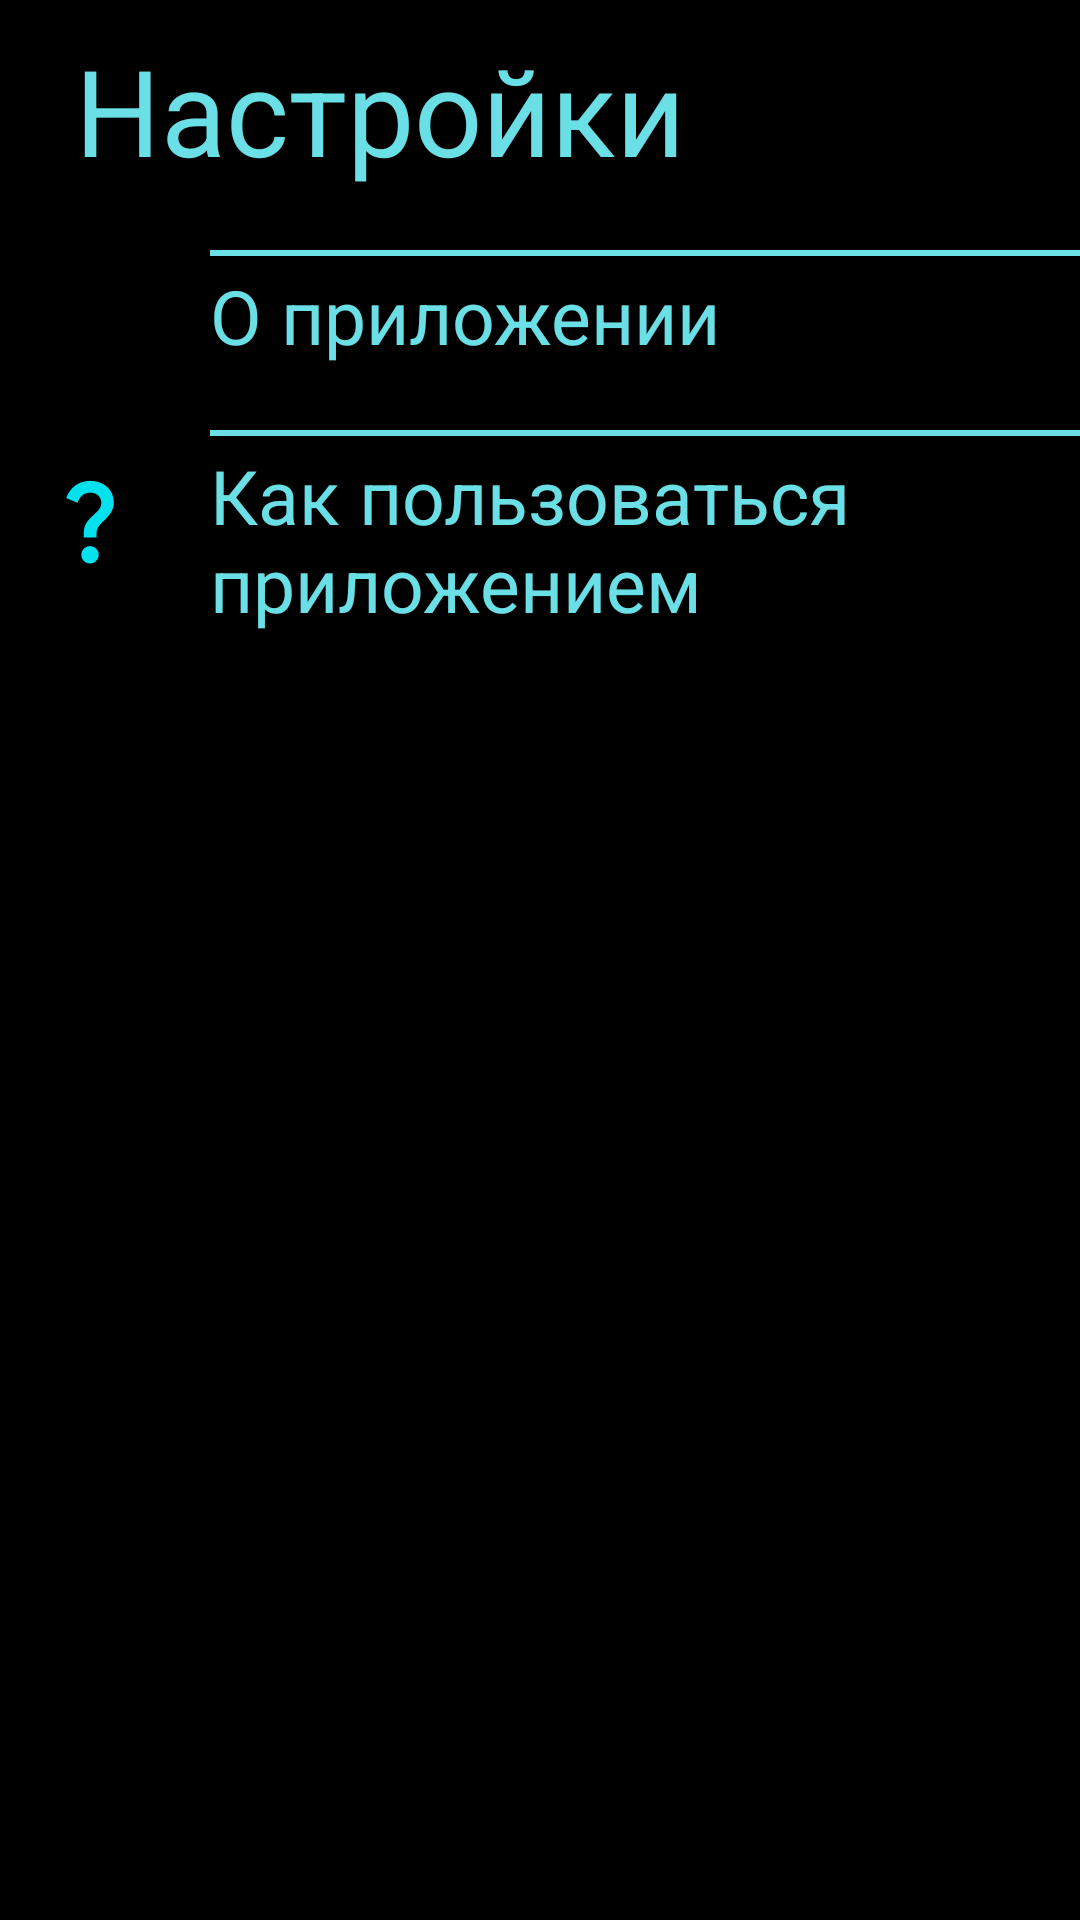

Here is an Android app screen rendered from its layout file. Give the layout XML and the strings, colors and styles it references.
<!-- AndroidManifest.xml: application theme AppTheme -->
<!-- res/layout/fragment_settings.xml -->
<?xml version="1.0" encoding="utf-8"?>
<LinearLayout xmlns:android="http://schemas.android.com/apk/res/android"
    xmlns:app="http://schemas.android.com/apk/res-auto"
    xmlns:tools="http://schemas.android.com/tools"
    android:background="@color/black"
    android:layout_width="match_parent"
    android:layout_height="match_parent"
    tools:context=".SettingsFragment"
    android:orientation="vertical">

  <TextView
      android:layout_width="match_parent"
      android:layout_height="wrap_content"
      android:text="Настройки"
      android:textColor="@color/color2"
      android:layout_marginLeft="25dp"
      android:layout_marginTop="10dp"
      android:textSize="40sp" />
  <LinearLayout
      android:layout_marginTop="20dp"
      android:layout_width="match_parent"
      android:layout_height="wrap_content"
      android:orientation="horizontal">

    <ImageView
        android:id="@+id/about_app"
        android:layout_width="60dp"
        android:layout_height="60dp"
        android:src="@drawable/ic_about_app_foreground" />

    <TextView
        android:layout_width="match_parent"
        android:layout_height="wrap_content"
        android:text="О приложении"
        android:textColor="@color/color2"
        android:layout_marginLeft="10dp"
        android:textSize="25sp"
        android:id="@+id/settings_about_app"
        android:background="@drawable/list_item_border"
        android:layout_marginBottom="10dp"/>
  </LinearLayout>
  <LinearLayout
      android:layout_width="match_parent"
      android:layout_height="wrap_content"
      android:orientation="horizontal">
    <ImageView
        android:id="@+id/how_to_play"
        android:layout_width="60dp"
        android:layout_height="60dp"
        android:src="@drawable/ic_how_to_play_foreground" />

    <TextView
        android:id="@+id/how_to_use_app"
        android:layout_width="match_parent"
        android:layout_height="wrap_content"
        android:text="Как пользоваться приложением"
        android:textColor="@color/color2"
        android:layout_marginLeft="10dp"
        android:textSize="25sp"
        android:background="@drawable/list_item_border"
        />
  </LinearLayout>



</LinearLayout>
<!-- resources referenced by this layout -->
<resources>
  <color name="black">#FF000000</color>
  <color name="color2">#EE73EFF6</color>
  <!-- drawable ic_about_app_foreground (drawable) -->
  <vector xmlns:android="http://schemas.android.com/apk/res/android"
      android:width="108dp"
      android:height="108dp"
      android:viewportWidth="24"
      android:viewportHeight="24"
      android:tint="@color/black">
    <group android:scaleX="0.58"
        android:scaleY="0.58"
        android:translateX="5.04"
        android:translateY="5.04">
      <path
          android:fillColor="@android:color/white"
          android:pathData="M12,2C6.48,2 2,6.48 2,12s4.48,10 10,10 10,-4.48 10,-10S17.52,2 12,2zM13,17h-2v-6h2v6zM13,9h-2L11,7h2v2z"/>
    </group>
  </vector>
  <!-- drawable ic_how_to_play_foreground (drawable) -->
  <vector xmlns:android="http://schemas.android.com/apk/res/android"
      android:width="108dp"
      android:height="108dp"
      android:viewportWidth="24"
      android:viewportHeight="24"
      android:tint="#03E1EF">
    <group android:scaleX="0.58"
        android:scaleY="0.58"
        android:translateX="5.04"
        android:translateY="5.04">
      <path
          android:fillColor="@android:color/white"
          android:pathData="M11.07,12.85c0.77,-1.39 2.25,-2.21 3.11,-3.44c0.91,-1.29 0.4,-3.7 -2.18,-3.7c-1.69,0 -2.52,1.28 -2.87,2.34L6.54,6.96C7.25,4.83 9.18,3 11.99,3c2.35,0 3.96,1.07 4.78,2.41c0.7,1.15 1.11,3.3 0.03,4.9c-1.2,1.77 -2.35,2.31 -2.97,3.45c-0.25,0.46 -0.35,0.76 -0.35,2.24h-2.89C10.58,15.22 10.46,13.95 11.07,12.85zM14,20c0,1.1 -0.9,2 -2,2s-2,-0.9 -2,-2c0,-1.1 0.9,-2 2,-2S14,18.9 14,20z"/>
    </group>
  </vector>
  <!-- drawable list_item_border (drawable) -->
  <?xml version="1.0" encoding="utf-8"?>
  <layer-list xmlns:android="http://schemas.android.com/apk/res/android" >
      <item
          android:bottom="-6dp"
          android:left="-6dp"
          android:right="-6dp"
          android:top="-3dp">
          <shape android:shape="rectangle" >
              <stroke
                  android:width="5dp"
                  android:color="@color/color2" />
              <solid android:color="@color/black" />
  
              <padding
                  android:top="5dp" />
  
          </shape>
      </item>
  
  </layer-list>
  <style name="AppTheme" parent="Theme.MaterialComponents.Light.DarkActionBar">
          <item name="colorPrimary">@color/color2</item>
          <item name="colorPrimaryDark">@color/color2</item>
          <item name="colorAccent">@android:color/black</item>
          <item name="android:textColor">@android:color/black</item>
          <item name="android:textColorPrimary">@android:color/black</item>
          <item name="android:textColorSecondary">@android:color/black</item>
          <item name="titleTextColor">@android:color/black</item>
      </style>
</resources>
